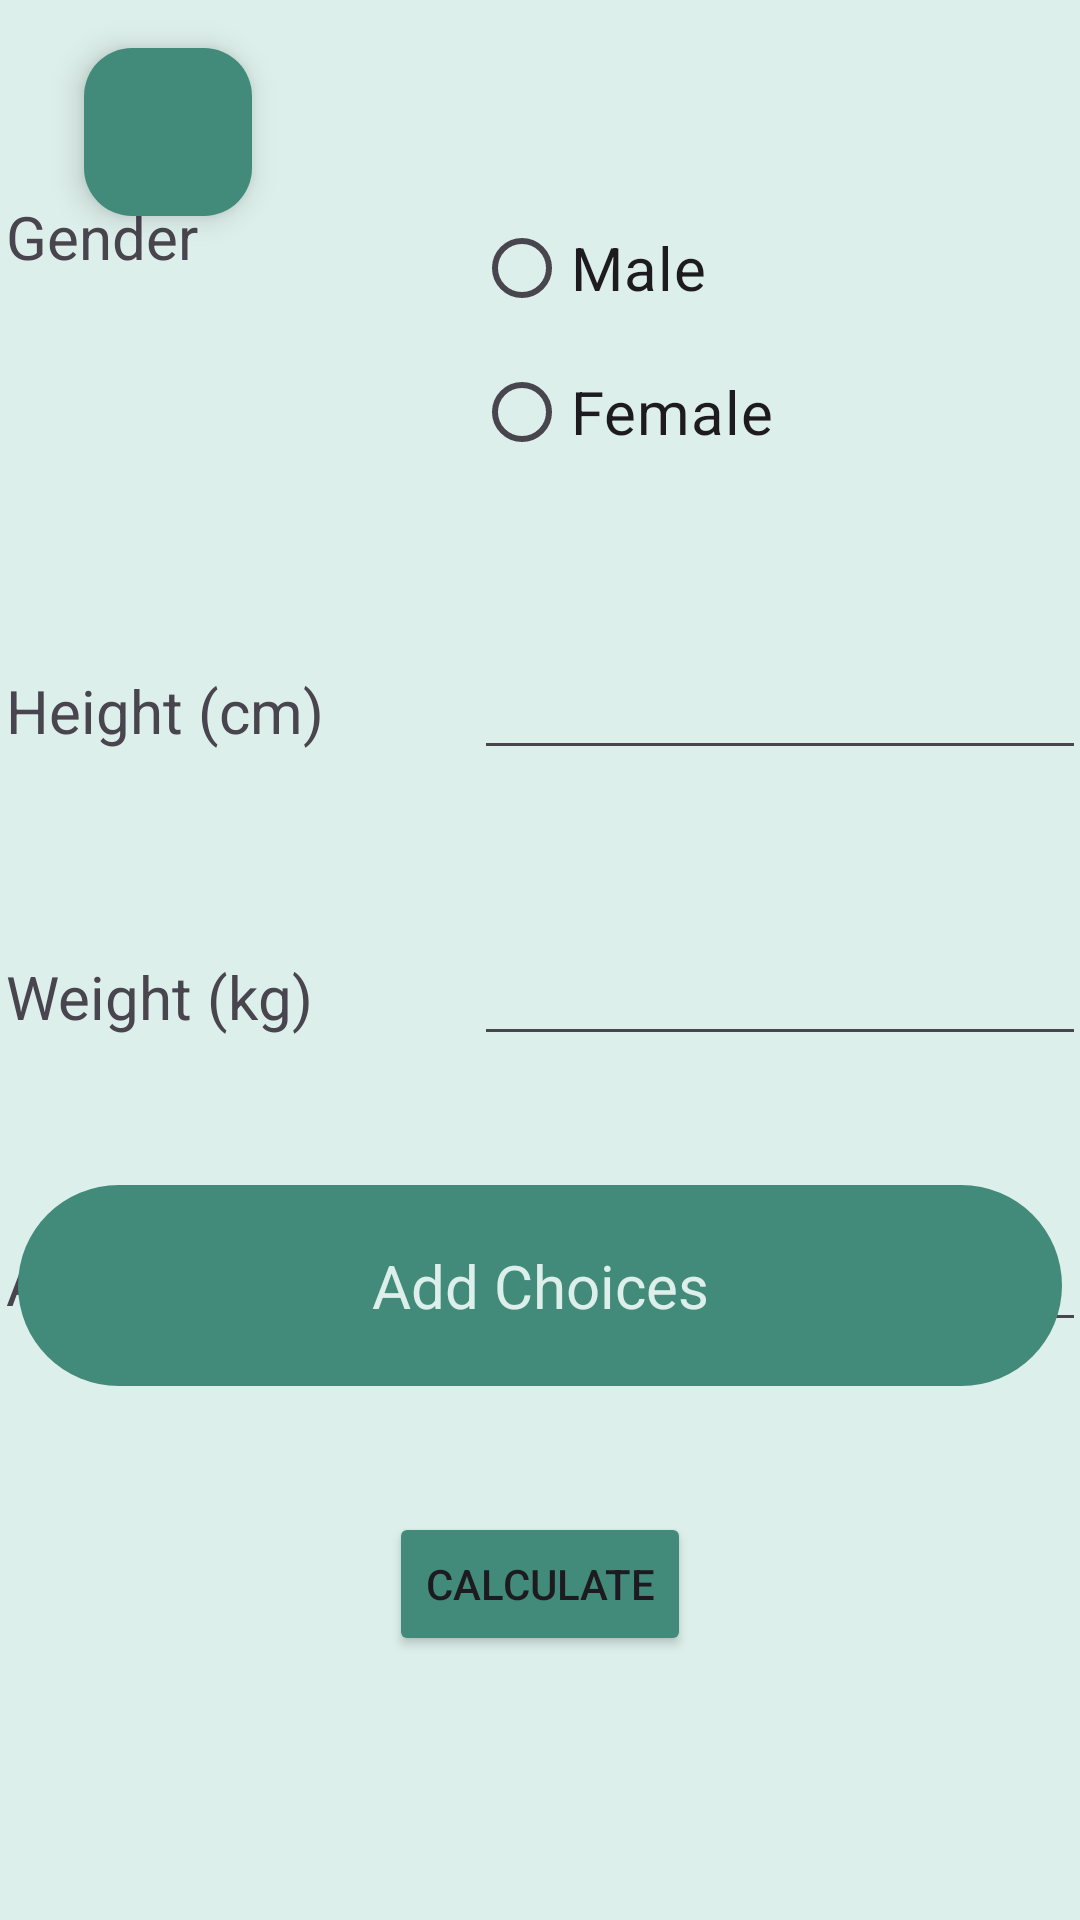

Reconstruct the res/layout file that produces this screen, plus the resources it refers to.
<!-- AndroidManifest.xml: application theme Theme.Fitness_Tracker -->
<!-- res/layout/activity_cal_counter.xml -->
<?xml version="1.0" encoding="utf-8"?>
<androidx.constraintlayout.widget.ConstraintLayout xmlns:android="http://schemas.android.com/apk/res/android"
    xmlns:app="http://schemas.android.com/apk/res-auto"
    xmlns:tools="http://schemas.android.com/tools"
    android:id="@+id/main"
    android:layout_width="match_parent"
    android:layout_height="match_parent"
    android:background="@color/prim"
    tools:context="com.example.fitness_tracker.cal_counter"
    >



    <TableLayout
        android:layout_width="356dp"
        android:layout_height="436dp"
        app:layout_constraintBottom_toBottomOf="parent"
        app:layout_constraintEnd_toEndOf="parent"
        app:layout_constraintStart_toStartOf="parent"
        app:layout_constraintTop_toTopOf="parent"
        app:layout_constraintVertical_bias="0.32">

        <TableRow
            android:layout_width="match_parent"
            android:layout_height="wrap_content"
            android:layout_weight="1">


            <TextView
                android:id="@+id/textView7"
                android:layout_width="wrap_content"
                android:layout_height="38dp"
                android:text="Gender"
                android:textSize="20dp"/>

            <TableLayout
                android:layout_width="match_parent"
                android:layout_height="wrap_content"
                android:layout_marginLeft="50dp">

                <TableRow
                    android:layout_width="match_parent"
                    android:layout_height="match_parent">

                    <RadioGroup
                        android:id="@+id/rg"
                        android:layout_width="196dp"
                        android:layout_height="wrap_content">

                        <RadioButton
                            android:id="@+id/radio_male"
                            android:layout_width="match_parent"
                            android:layout_height="match_parent"
                            android:text="Male"
                            android:textSize="20dp" />/>

                        <RadioButton
                            android:id="@+id/radio_fem"
                            android:layout_width="match_parent"
                            android:layout_height="wrap_content"
                            android:text="Female"
                            android:textSize="20dp" />/>

                    </RadioGroup>

                </TableRow>

            </TableLayout>

        </TableRow>

        <TableRow
            android:layout_width="match_parent"
            android:layout_height="match_parent"
            android:layout_weight="1">

            <TextView
                android:id="@+id/textView8"
                android:layout_width="wrap_content"
                android:layout_height="wrap_content"
                android:text="Height (cm)"
                android:textSize="20dp"/>/>

            <EditText
                android:id="@+id/height"
                android:layout_width="wrap_content"
                android:layout_height="wrap_content"
                android:layout_marginLeft="50dp"
                android:height="48dp"
                android:ems="10"
                android:inputType="numberSigned" />
        </TableRow>

        <TableRow
            android:layout_width="match_parent"
            android:layout_height="match_parent"
            android:layout_weight="1">

            <TextView
                android:id="@+id/textView9"
                android:layout_width="wrap_content"
                android:layout_height="wrap_content"
                android:text="Weight (kg)"
                android:textSize="20dp"/>/>

            <EditText
                android:id="@+id/weight"
                android:layout_width="wrap_content"
                android:layout_height="wrap_content"
                android:layout_marginLeft="50dp"
                android:ems="10"
                android:inputType="numberSigned"
                android:height="48dp"/>

        </TableRow>

        <TableRow
            android:layout_width="match_parent"
            android:layout_height="match_parent"
            android:layout_weight="1">

            <TextView
                android:id="@+id/textView10"
                android:layout_width="wrap_content"
                android:layout_height="wrap_content"
                android:text="Age"
                android:textSize="20dp" />

            <EditText
                android:id="@+id/age"
                android:layout_width="wrap_content"
                android:layout_height="wrap_content"
                android:layout_marginLeft="50dp"
                android:height="48dp"
                android:ems="10"
                android:inputType="numberSigned" />
        </TableRow>
    </TableLayout>

    <com.google.android.material.floatingactionbutton.FloatingActionButton
        android:id="@+id/cal_back"
        android:layout_width="wrap_content"
        android:layout_height="wrap_content"
        android:layout_marginStart="28dp"
        android:layout_marginTop="16dp"
        android:backgroundTint="@color/sec"
        android:clickable="true"
        app:layout_constraintStart_toStartOf="parent"
        app:layout_constraintTop_toTopOf="parent"
        app:srcCompat="@drawable/baseline_arrow_back_24" />

    <androidx.constraintlayout.widget.ConstraintLayout
        android:layout_width="348dp"
        android:layout_height="153dp"
        android:layout_marginBottom="96dp"
        app:layout_constraintBottom_toBottomOf="parent"
        app:layout_constraintEnd_toEndOf="parent"
        app:layout_constraintHorizontal_bias="0.492"
        app:layout_constraintStart_toStartOf="parent">

        <TextView
            android:id="@+id/bmr_text"
            android:layout_width="match_parent"
            android:layout_height="wrap_content"
            android:layout_marginTop="4dp"
            android:background="@drawable/rounded_corners"
            android:backgroundTint="@color/sec"
            android:gravity="center"
            android:minHeight="60dp"
            android:text="Add Choices"
            android:textColor="@color/prim"
            android:textSize="20dp"
            android:padding="20dp"
            app:layout_constraintEnd_toEndOf="parent"
            app:layout_constraintHorizontal_bias="1.0"
            app:layout_constraintStart_toStartOf="parent"
            app:layout_constraintTop_toTopOf="parent"

            />

    </androidx.constraintlayout.widget.ConstraintLayout>

    <Button
        android:id="@+id/calc"
        android:layout_width="wrap_content"
        android:layout_height="wrap_content"
        android:layout_marginBottom="88dp"
        android:backgroundTint="@color/sec"
        android:text="Calculate"
        app:layout_constraintBottom_toBottomOf="parent"
        app:layout_constraintEnd_toEndOf="parent"
        app:layout_constraintStart_toStartOf="parent" />

</androidx.constraintlayout.widget.ConstraintLayout>
<!-- resources referenced by this layout -->
<resources>
  <color name="prim">#DDEFEA</color>
  <color name="sec">#428B7B</color>
  <!-- drawable rounded_corners (drawable) -->
  <?xml version="1.0" encoding="utf-8"?>
  <shape xmlns:android="http://schemas.android.com/apk/res/android">
      <solid android:color="@color/sec" />
      <corners android:radius="50dp" />
  </shape>
  <style name="Theme.Fitness_Tracker" parent="Base.Theme.Fitness_Tracker" />
  <style name="Base.Theme.Fitness_Tracker" parent="Theme.Material3.DayNight.NoActionBar">
          
          
      </style>
</resources>
